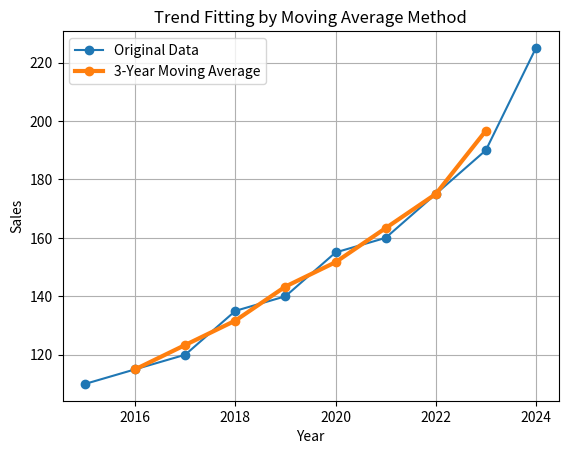

This chart was generated by the following Python code:
import numpy as np
import pandas as pd
import matplotlib.pyplot as plt

# --- Sample Time Series Data (Replace with your own) ---
data = [110, 115, 120, 135, 140, 155, 160, 175, 190, 225]
years = np.arange(2015, 2025)

df = pd.DataFrame({
    "Year": years,
    "Sales": data
})

# --- Moving Average Function ---
window = 3  # change to 4, 5 etc.
df["MA_Trend"] = df["Sales"].rolling(window=window, center=True).mean()

print(df)

# --- Plotting ---
plt.figure()
plt.plot(df["Year"], df["Sales"], marker='o', label="Original Data")
plt.plot(df["Year"], df["MA_Trend"], marker='o',
         label=f"{window}-Year Moving Average", linewidth=3)

plt.xlabel("Year")
plt.ylabel("Sales")
plt.title("Trend Fitting by Moving Average Method")
plt.grid()
plt.legend()
plt.show()
